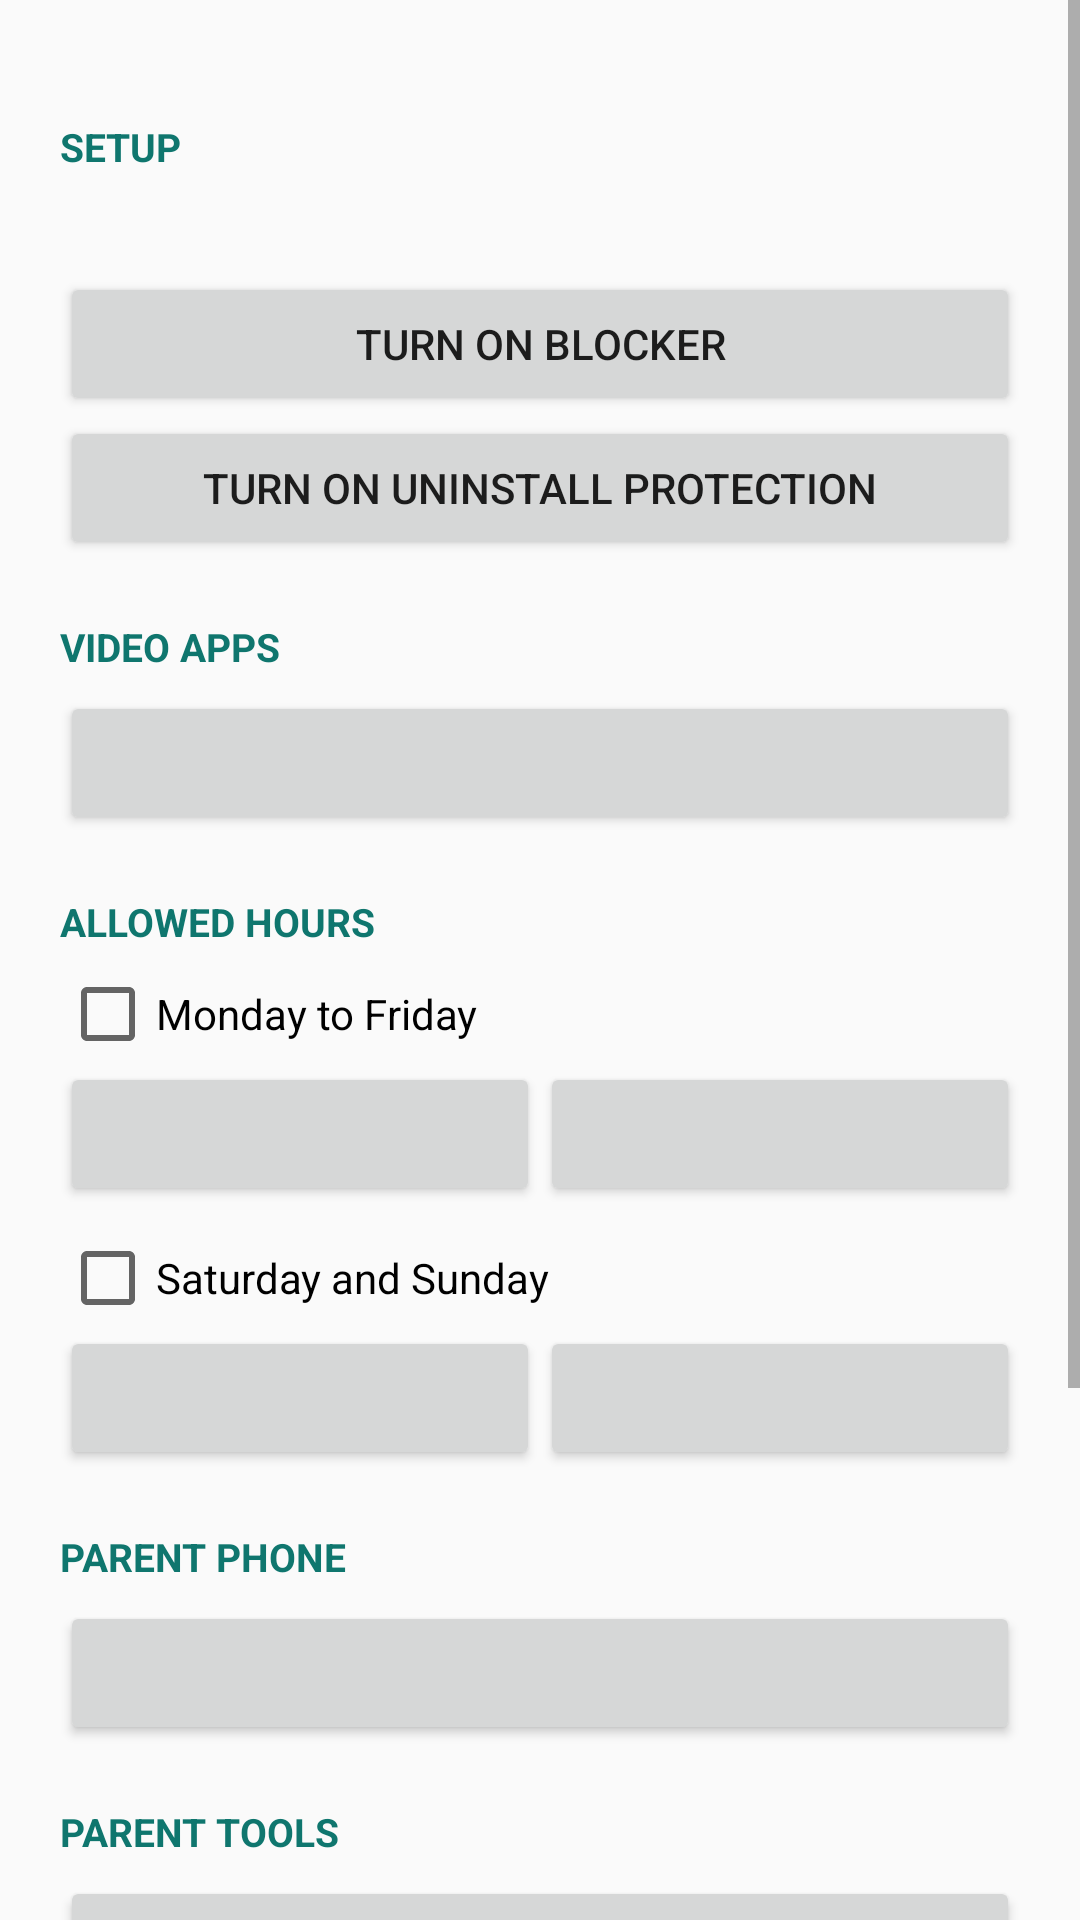

Write the Android layout XML for this screen, with the resource values it uses.
<!-- AndroidManifest.xml: application theme AppTheme -->
<!-- res/layout/activity_settings.xml -->
<?xml version="1.0" encoding="utf-8"?>
<ScrollView xmlns:android="http://schemas.android.com/apk/res/android"
    android:layout_width="match_parent"
    android:layout_height="match_parent">

    <LinearLayout
        android:layout_width="match_parent"
        android:layout_height="wrap_content"
        android:orientation="vertical"
        android:padding="20dp">

        <TextView style="@style/Section" android:text="@string/section_setup" />
        <TextView
            android:id="@+id/statusText"
            android:layout_width="match_parent"
            android:layout_height="wrap_content"
            android:layout_marginBottom="8dp" />
        <Button android:id="@+id/enableServiceButton" style="@style/RowButton" android:text="@string/enable_service" />
        <Button android:id="@+id/deviceAdminButton" style="@style/RowButton" android:text="@string/enable_admin" />

        <TextView style="@style/Section" android:text="@string/section_apps" />
        <Button android:id="@+id/pickAppsButton" style="@style/RowButton" />

        <TextView style="@style/Section" android:text="@string/section_hours" />
        <CheckBox
            android:id="@+id/weekdayEnabled"
            android:layout_width="wrap_content"
            android:layout_height="wrap_content"
            android:text="@string/weekdays" />
        <LinearLayout style="@style/TimeRow">
            <Button android:id="@+id/weekdayStart" style="@style/TimeButton" />
            <Button android:id="@+id/weekdayEnd" style="@style/TimeButton" />
        </LinearLayout>
        <CheckBox
            android:id="@+id/weekendEnabled"
            android:layout_width="wrap_content"
            android:layout_height="wrap_content"
            android:layout_marginTop="8dp"
            android:text="@string/weekends" />
        <LinearLayout style="@style/TimeRow">
            <Button android:id="@+id/weekendStart" style="@style/TimeButton" />
            <Button android:id="@+id/weekendEnd" style="@style/TimeButton" />
        </LinearLayout>

        <TextView style="@style/Section" android:text="@string/section_phone" />
        <Button android:id="@+id/pairPhoneButton" style="@style/RowButton" />

        <TextView style="@style/Section" android:text="@string/section_parent" />
        <Button android:id="@+id/overrideButton" style="@style/RowButton" />
        <Button android:id="@+id/openSettingsButton" style="@style/RowButton" android:text="@string/open_settings" />
        <Button android:id="@+id/updateButton" style="@style/RowButton" />
        <Button android:id="@+id/changePinButton" style="@style/RowButton" android:text="@string/change_pin" />
        <Button android:id="@+id/lockButton" style="@style/RowButton" android:text="@string/lock_now" />
    </LinearLayout>
</ScrollView>
<!-- resources referenced by this layout -->
<resources>
  <string name="change_pin">Change PIN</string>
  <string name="enable_admin">Turn on uninstall protection</string>
  <string name="enable_service">Turn on blocker</string>
  <string name="lock_now">Lock and close</string>
  <string name="open_settings">Open Android Settings (5 minutes)</string>
  <string name="section_apps">Video apps</string>
  <string name="section_hours">Allowed hours</string>
  <string name="section_parent">Parent tools</string>
  <string name="section_phone">Parent phone</string>
  <string name="section_setup">Setup</string>
  <string name="weekdays">Monday to Friday</string>
  <string name="weekends">Saturday and Sunday</string>
  <style name="RowButton">
          <item name="android:layout_width">match_parent</item>
          <item name="android:layout_height">wrap_content</item>
      </style>
  <style name="Section">
          <item name="android:layout_width">match_parent</item>
          <item name="android:layout_height">wrap_content</item>
          <item name="android:layout_marginTop">20dp</item>
          <item name="android:layout_marginBottom">6dp</item>
          <item name="android:textSize">13sp</item>
          <item name="android:textStyle">bold</item>
          <item name="android:textAllCaps">true</item>
          <item name="android:textColor">@color/brand</item>
      </style>
  <style name="TimeButton">
          <item name="android:layout_width">0dp</item>
          <item name="android:layout_height">wrap_content</item>
          <item name="android:layout_weight">1</item>
      </style>
  <style name="TimeRow">
          <item name="android:layout_width">match_parent</item>
          <item name="android:layout_height">wrap_content</item>
          <item name="android:orientation">horizontal</item>
      </style>
  <style name="AppTheme" parent="android:Theme.Material.Light.DarkActionBar">
          <item name="android:colorPrimary">@color/brand</item>
          <item name="android:colorPrimaryDark">@color/brand_dark</item>
          <item name="android:colorAccent">@color/brand</item>
      </style>
  <color name="brand">#0F766E</color>
  <color name="brand_dark">#115E59</color>
</resources>
